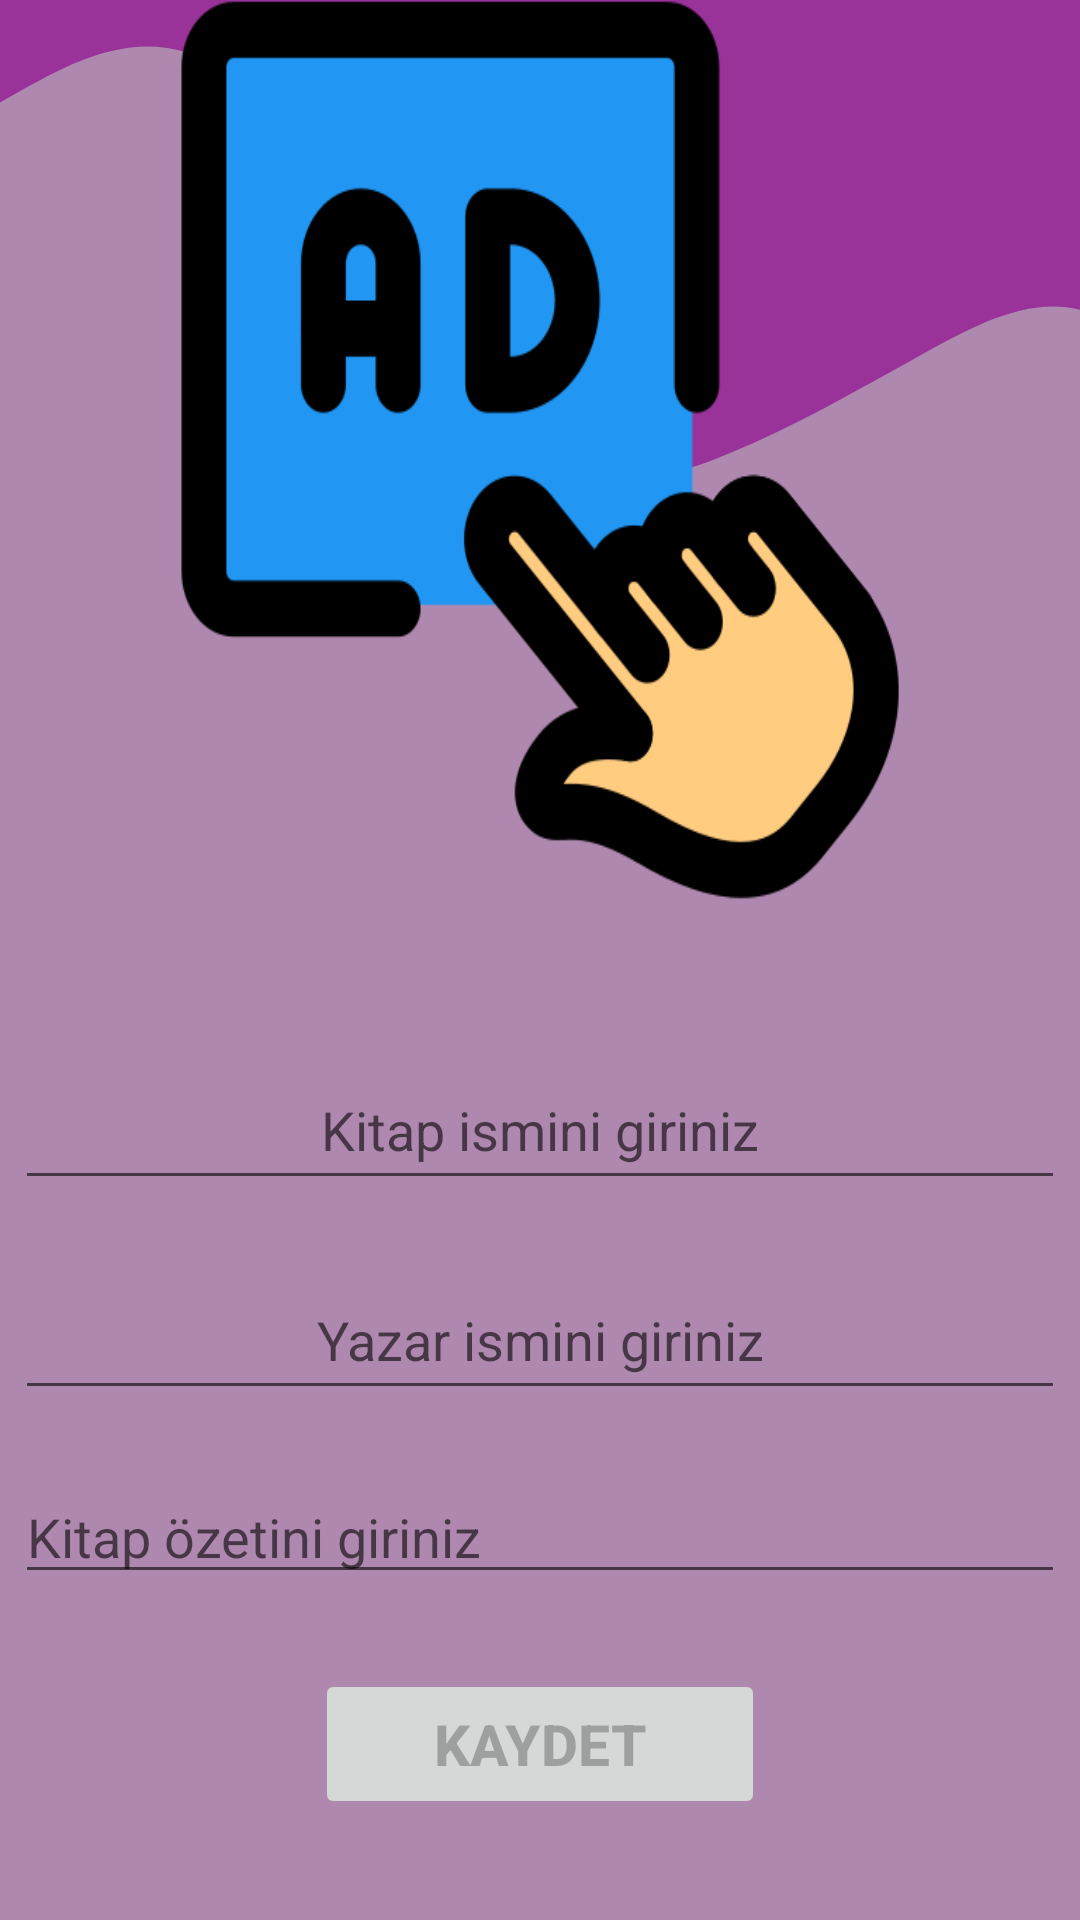

This screen was rendered from an Android layout file. Write that file and the resources it references.
<!-- AndroidManifest.xml: application theme Theme.Migle -->
<!-- res/layout/activity_add_book.xml -->
<?xml version="1.0" encoding="utf-8"?>
<ScrollView  xmlns:android="http://schemas.android.com/apk/res/android"
    xmlns:app="http://schemas.android.com/apk/res-auto"
    xmlns:tools="http://schemas.android.com/tools"
    android:layout_width="match_parent"
    android:layout_height="match_parent"
    android:background="#AF88AF"
    tools:context=".AddBookActivity">



    <RelativeLayout
        android:layout_width="match_parent"
        android:layout_height="wrap_content">
        <View
            android:id="@+id/view"
            android:layout_width="match_parent"
            android:layout_height="match_parent"
            android:background="@drawable/wave_2" />

        <LinearLayout
            android:layout_width="wrap_content"
            android:orientation="vertical"
            android:gravity="center"
            android:layout_centerInParent="true"
            android:layout_height="wrap_content">

            <ImageView
                android:id="@+id/activity_add_book_imageViewKitapResmi"
                android:layout_width="240dp"
                android:layout_height="300dp"
                android:scaleType="fitXY"
                android:src="@drawable/add_image" />

            <EditText
                android:id="@+id/activity_add_book_editTextKitapIsmi"
                android:layout_width="350dp"
                android:layout_height="50dp"
                android:layout_marginTop="50dp"
                android:hint="Kitap ismini giriniz"
                android:textAlignment="center" />

            <EditText
                android:id="@+id/activity_add_book_editTextKitapYazari"
                android:layout_width="350dp"
                android:layout_height="50dp"
                android:layout_marginTop="20dp"
                android:hint="Yazar ismini giriniz"
                android:textAlignment="center" />
            <ScrollView
                android:layout_width="wrap_content"
                android:layout_height="wrap_content">


                <EditText
                    android:id="@+id/activity_add_book_editTextKitapOzeti"
                    android:layout_width="350dp"
                    android:layout_height="300dp"
                    android:layout_marginTop="20dp"
                    android:hint="Kitap özetini giriniz"

                    android:inputType="textMultiLine" />


            </ScrollView>


            <Button
                android:id="@+id/kitapKaydet"
                android:layout_width="150dp"
                android:layout_height="50dp"
                android:layout_gravity="center"
                android:layout_marginTop="25dp"
                android:enabled="false"
                android:text="KAYDET"
                android:textAllCaps="false"
                android:textSize="19sp"
                android:textStyle="bold" />
        </LinearLayout>
    </RelativeLayout>

</ScrollView>
<!-- resources referenced by this layout -->
<resources>
  <!-- drawable add_image: png bitmap (drawable, 20695 bytes) -->
  <!-- drawable wave_2 (drawable) -->
  <vector xmlns:android="http://schemas.android.com/apk/res/android"
      android:width="500dp"
      android:height="320dp"
      android:viewportWidth="850"
      android:viewportHeight="600">
    <path
        android:pathData="M0,64L24,53.3C48,43 96,21 144,32C192,43 240,85 288,138.7C336,192 384,256 432,282.7C480,309 528,299 576,282.7C624,267 672,245 720,224C768,203 816,181 864,197.3C912,213 960,267 1008,277.3C1056,288 1104,256 1152,218.7C1200,181 1248,139 1296,154.7C1344,171 1392,245 1416,282.7L1440,320L1440,0L1416,0C1392,0 1344,0 1296,0C1248,0 1200,0 1152,0C1104,0 1056,0 1008,0C960,0 912,0 864,0C816,0 768,0 720,0C672,0 624,0 576,0C528,0 480,0 432,0C384,0 336,0 288,0C240,0 192,0 144,0C96,0 48,0 24,0L0,0Z"
        android:fillColor="#993399"/>
  </vector>
  <style name="Theme.Migle" parent="Base.Theme.Migle" />
  <style name="Base.Theme.Migle" parent="Theme.MaterialComponents.Light.NoActionBar">
          
          
      </style>
</resources>
